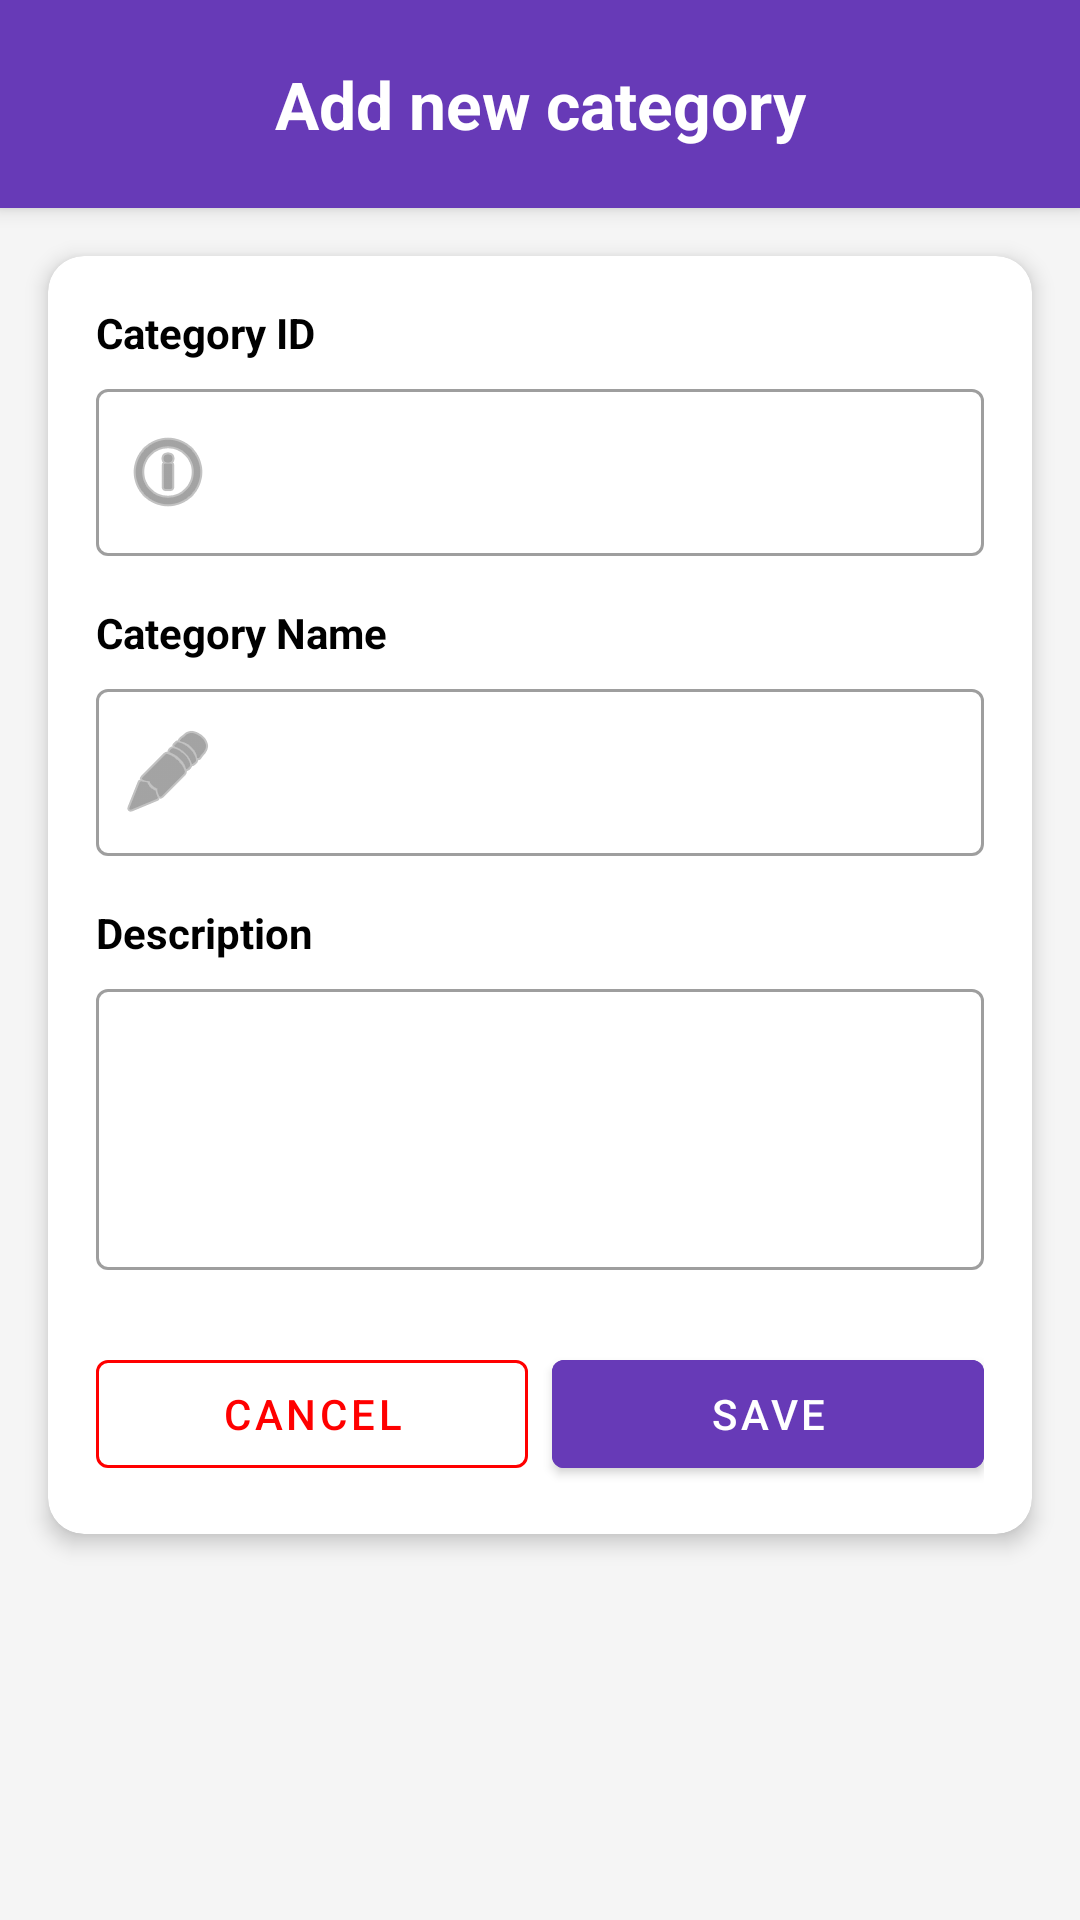

Android layout source for this screen:
<!-- AndroidManifest.xml: application theme Theme.K23411TApp -->
<!-- res/layout/activity_category_new.xml -->
<?xml version="1.0" encoding="utf-8"?>
<LinearLayout xmlns:android="http://schemas.android.com/apk/res/android"
    xmlns:app="http://schemas.android.com/apk/res-auto"
    xmlns:tools="http://schemas.android.com/tools"
    android:id="@+id/main"
    android:layout_width="match_parent"
    android:layout_height="match_parent"
    android:background="@color/gray_light"
    android:orientation="vertical"
    tools:context=".CategoryNewActivity">

    
    <TextView
        android:id="@+id/txtHeader"
        android:layout_width="match_parent"
        android:layout_height="wrap_content"
        android:background="@color/purple_primary"
        android:elevation="4dp"
        android:padding="20dp"
        android:text="@string/str_add_new_category"
        android:textAlignment="center"
        android:textColor="@color/white"
        android:textSize="22sp"
        android:textStyle="bold" />

    <ScrollView
        android:layout_width="match_parent"
        android:layout_height="0dp"
        android:layout_weight="1">

        <com.google.android.material.card.MaterialCardView
            android:layout_width="match_parent"
            android:layout_height="wrap_content"
            android:layout_margin="16dp"
            app:cardCornerRadius="12dp"
            app:cardElevation="4dp"
            app:strokeWidth="0dp">

            <LinearLayout
                android:layout_width="match_parent"
                android:layout_height="wrap_content"
                android:orientation="vertical"
                android:padding="16dp">

                
                <TextView
                    android:layout_width="wrap_content"
                    android:layout_height="wrap_content"
                    android:text="@string/str_category_id"
                    android:textColor="@color/black"
                    android:textStyle="bold"
                    android:layout_marginBottom="4dp"/>

                <com.google.android.material.textfield.TextInputLayout
                    style="@style/Widget.MaterialComponents.TextInputLayout.OutlinedBox"
                    android:layout_width="match_parent"
                    android:layout_height="wrap_content"
                    android:layout_marginBottom="16dp"
                    app:startIconDrawable="@android:drawable/ic_menu_info_details">

                    <com.google.android.material.textfield.TextInputEditText
                        android:id="@+id/edtCategoryID"
                        android:layout_width="match_parent"
                        android:layout_height="wrap_content"
                        android:inputType="text" />
                </com.google.android.material.textfield.TextInputLayout>

                
                <TextView
                    android:layout_width="wrap_content"
                    android:layout_height="wrap_content"
                    android:text="@string/str_category_name"
                    android:textColor="@color/black"
                    android:textStyle="bold"
                    android:layout_marginBottom="4dp"/>

                <com.google.android.material.textfield.TextInputLayout
                    style="@style/Widget.MaterialComponents.TextInputLayout.OutlinedBox"
                    android:layout_width="match_parent"
                    android:layout_height="wrap_content"
                    android:layout_marginBottom="16dp"
                    app:startIconDrawable="@android:drawable/ic_menu_edit">

                    <com.google.android.material.textfield.TextInputEditText
                        android:id="@+id/edtCategoryName"
                        android:layout_width="match_parent"
                        android:layout_height="wrap_content"
                        android:inputType="text" />
                </com.google.android.material.textfield.TextInputLayout>

                
                <TextView
                    android:layout_width="wrap_content"
                    android:layout_height="wrap_content"
                    android:text="@string/str_description"
                    android:textColor="@color/black"
                    android:textStyle="bold"
                    android:layout_marginBottom="4dp"/>

                <com.google.android.material.textfield.TextInputLayout
                    style="@style/Widget.MaterialComponents.TextInputLayout.OutlinedBox"
                    android:layout_width="match_parent"
                    android:layout_height="wrap_content"
                    android:layout_marginBottom="24dp">

                    <com.google.android.material.textfield.TextInputEditText
                        android:id="@+id/edtCategoryDescription"
                        android:layout_width="match_parent"
                        android:layout_height="wrap_content"
                        android:gravity="start|top"
                        android:inputType="textMultiLine"
                        android:minLines="3" />
                </com.google.android.material.textfield.TextInputLayout>

                
                <LinearLayout
                    android:layout_width="match_parent"
                    android:layout_height="wrap_content"
                    android:orientation="horizontal">

                    <com.google.android.material.button.MaterialButton
                        android:id="@+id/btnCancel"
                        style="@style/Widget.MaterialComponents.Button.OutlinedButton"
                        android:layout_width="0dp"
                        android:layout_height="wrap_content"
                        android:layout_weight="1"
                        android:layout_marginEnd="4dp"
                        android:onClick="processCancelCategory"
                        android:text="@string/str_cancel"
                        android:textColor="@color/red"
                        app:strokeColor="@color/red" />

                    <com.google.android.material.button.MaterialButton
                        android:id="@+id/btnSave"
                        android:layout_width="0dp"
                        android:layout_height="wrap_content"
                        android:layout_weight="1"
                        android:layout_marginStart="4dp"
                        android:backgroundTint="@color/purple_primary"
                        android:onClick="processSaveCategory"
                        android:text="@string/str_save"
                        android:textColor="@color/white" />
                </LinearLayout>

            </LinearLayout>
        </com.google.android.material.card.MaterialCardView>
    </ScrollView>

</LinearLayout>
<!-- resources referenced by this layout -->
<resources>
  <color name="black">#FF000000</color>
  <color name="gray_light">#F5F5F5</color>
  <color name="purple_primary">#673AB7</color>
  <color name="red">#FF0000</color>
  <color name="white">#FFFFFFFF</color>
  <string name="str_add_new_category">Add new category</string>
  <string name="str_cancel">Cancel</string>
  <string name="str_category_id">Category ID</string>
  <string name="str_category_name">Category Name</string>
  <string name="str_description">Description</string>
  <string name="str_save">Save</string>
  <style name="Theme.K23411TApp" parent="Base.Theme.K23411TAppWithActionBar" />
  <style name="Base.Theme.K23411TAppWithActionBar" parent="Theme.MaterialComponents.DayNight.DarkActionBar">
          
          
      </style>
</resources>
